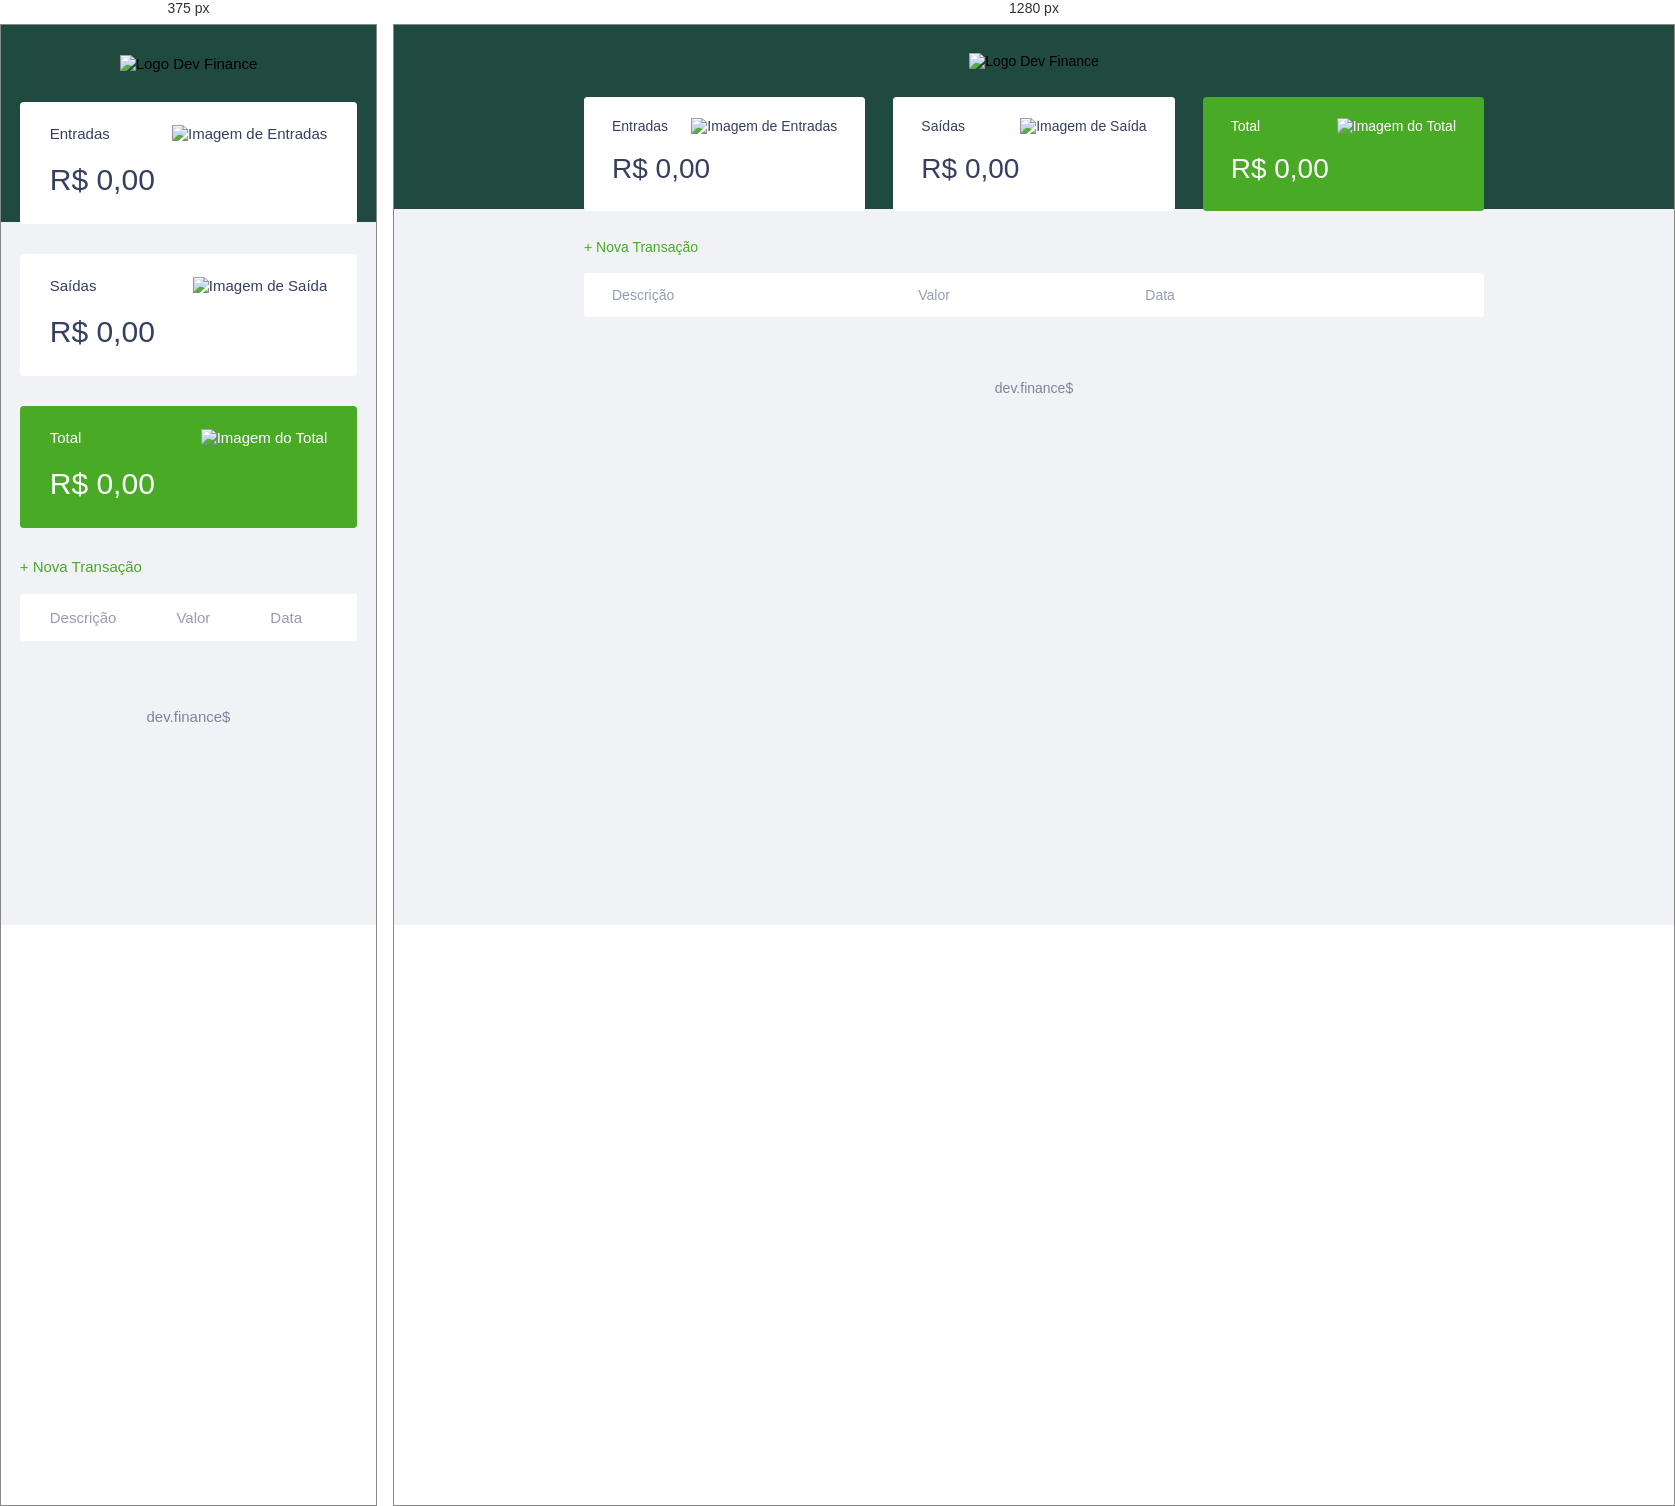
Rendered at 375 px and 1280 px, left to right.

<!-- file: index.html -->
<!DOCTYPE html>
<html lang="pt-br">
<head>
    <meta charset="UTF-8">
    <meta name="viewport" content="width=device-width, initial-scale=1.0">
    <title>Dev.finance$</title>

    <link rel="stylesheet" href="./style.css">
    <link rel="preconnect" href="https://fonts.gstatic.com">
    <link href="https://fonts.googleapis.com/css2?family=Poppins:ital,wght@0,100;0,400;0,700;1,100;1,400;1,700&display=swap" rel="stylesheet">
</head>
<body>

    <header>
        <img src="./assets/logo.svg" alt="Logo Dev Finance" />
    </header>

    <main class="container">
        <section id="balance">
            <h2 class="sr-only">Balanço</h2>

            <div class="card">
                <h3>
                    <span> Entradas </span>
                    <img src="./assets/income.svg" alt="Imagem de Entradas">
                </h3>
                <p id="incomeDisplay">R$ 0,00</p>
            </div>
            
            <div class="card">
                <h3>
                    <span>Saídas</span>
                    <img src="./assets/expense.svg" alt="Imagem de Saída">
                </h3>
                <p id="expenseDisplay">R$ 0,00</p>  
            </div>

            <div class="card total">
                <h3>
                    <span>Total</span>
                    <img src="./assets/total.svg" alt="Imagem do Total">
                </h3>
                <p id="totalDisplay">R$ 0,00</p>
            </div>
        </section>

        <section id="transaction">
            <h2 class="sr-only">Transações</h2>

            <a href="#" onclick="Modal.open()" class="button new">+ Nova Transação</a>

            <table id="data-table">
                <thead>
                    <tr>
                        <th>Descrição</th>
                        <th>Valor</th> 
                        <th>Data</th>
                        <th></th>
                    </tr>
                </thead>

                <tbody>

                </tbody>
            </table>
        </section>
        
    </main>

    <div class="modal-overlay">
        <div class="modal">
            <div id="form" onsubmit="Form.submit(event)">
                <h2>Nova Transação</h2>
                <form action="">
                    <div class="input-group">
                        <label class="sr-only" for="description">Descrição</label>
                        <input type="text" id="description" name="description" placeholder="Descrição">
                    </div>

                    <div class="input-group">
                        <label class="sr-only" for="amount">Valor</label>
                        
                        <input type="number" id="amount" step="0.01" name="amount" placeholder="0,00">

                        <small class="help">Use o sinal - (negativo) para despesas e , (vírgula) para casas decimais</small>
                    </div>

                    <div class="input-group">
                        <label class="sr-only" for="date">Data</label>
                        <input type="date" id="date" name="date" placeholder="Data">
                    </div>

                    <div class="input-group actions">
                        <a href="#" onclick="Modal.close()" class="button cancel">Cancelar</a>
                        <button>Salvar</button >
                    </div>
                </form>
            </div>
        </div>
    </div>

    <footer><p>dev.finance$</p></footer>


    <script src="./script.js"></script>
</body>
</html>

/* @media block from style.css */
@media (min-width: 800px){

    html{
        font-size: 87.5%;
    }

    #balance{
        display: grid;
        grid-template-columns: 1fr 1fr 1fr;
        gap: 2rem;
    }

}